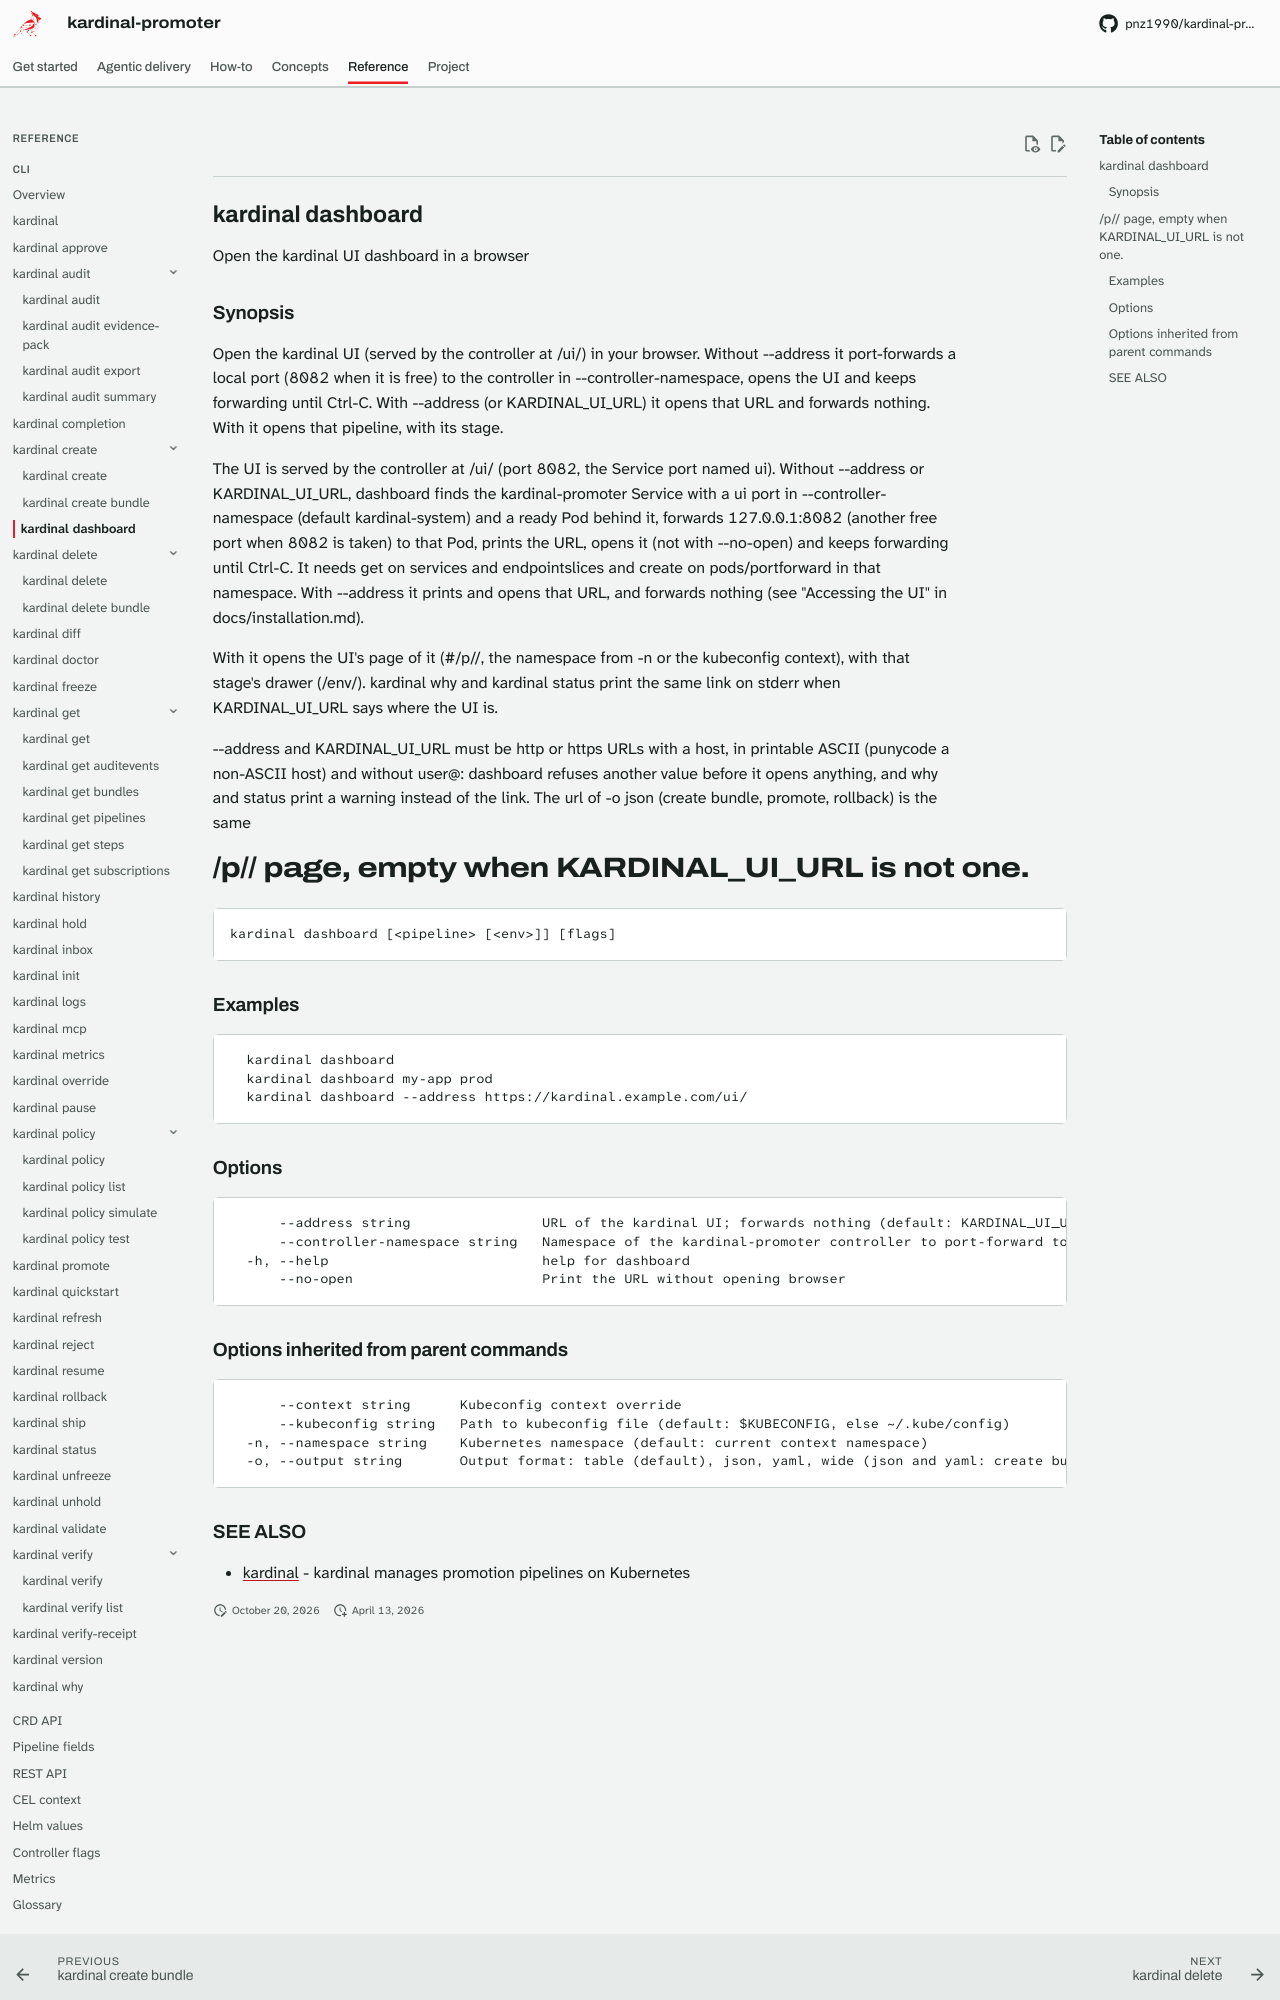

repository: pnz1990/kardinal-promoter · page: reference/cli/kardinal-dashboard/index.html · generator: mkdocs

## kardinal dashboard

Open the kardinal UI dashboard in a browser

### Synopsis

Open the kardinal UI (served by the controller at /ui/) in your browser.
Without --address it port-forwards a local port (8082 when it is free) to the
controller in --controller-namespace, opens the UI and keeps forwarding until
Ctrl-C. With --address (or KARDINAL_UI_URL) it opens that URL and forwards
nothing. With <pipeline> it opens that pipeline, with <env> its stage.

The UI is served by the controller at /ui/ (port 8082, the Service port named
ui). Without --address or KARDINAL_UI_URL, dashboard finds the
kardinal-promoter Service with a ui port in --controller-namespace (default
kardinal-system) and a ready Pod behind it, forwards 127.0.0.1:8082 (another
free port when 8082 is taken) to that Pod, prints the URL, opens it (not with
--no-open) and keeps forwarding until Ctrl-C. It needs get on services and
endpointslices and create on pods/portforward in that namespace. With
--address it prints and opens that URL, and forwards nothing (see "Accessing
the UI" in docs/installation.md).

With <pipeline> it opens the UI's page of it (#/p/<namespace>/<pipeline>, the
namespace from -n or the kubeconfig context), with <env> that stage's
drawer (/env/<env>). kardinal why and kardinal status <pipeline> print the
same link on stderr when KARDINAL_UI_URL says where the UI is.

--address and KARDINAL_UI_URL must be http or https URLs with a host, in
printable ASCII (punycode a non-ASCII host) and without user@: dashboard refuses another value
before it opens anything, and why and status print a warning instead of the
link. The url of -o json (create bundle, promote, rollback) is the same
#/p/<namespace>/<pipeline> page, empty when KARDINAL_UI_URL is not one.

```
kardinal dashboard [<pipeline> [<env>]] [flags]
```

### Examples

```
  kardinal dashboard
  kardinal dashboard my-app prod
  kardinal dashboard --address https://kardinal.example.com/ui/
```

### Options

```
      --address string                URL of the kardinal UI; forwards nothing (default: KARDINAL_UI_URL, else port-forward to the controller)
      --controller-namespace string   Namespace of the kardinal-promoter controller to port-forward to (default "kardinal-system")
  -h, --help                          help for dashboard
      --no-open                       Print the URL without opening browser
```

### Options inherited from parent commands

```
      --context string      Kubeconfig context override
      --kubeconfig string   Path to kubeconfig file (default: $KUBECONFIG, else ~/.kube/config)
  -n, --namespace string    Kubernetes namespace (default: current context namespace)
  -o, --output string       Output format: table (default), json, yaml, wide (json and yaml: create bundle, get auditevents, get bundles, get pipelines, get steps, get subscriptions, history, hold, inbox, promote, rollback, ship, status, unhold, verify-receipt, why; wide: get subscriptions, status, why)
```
